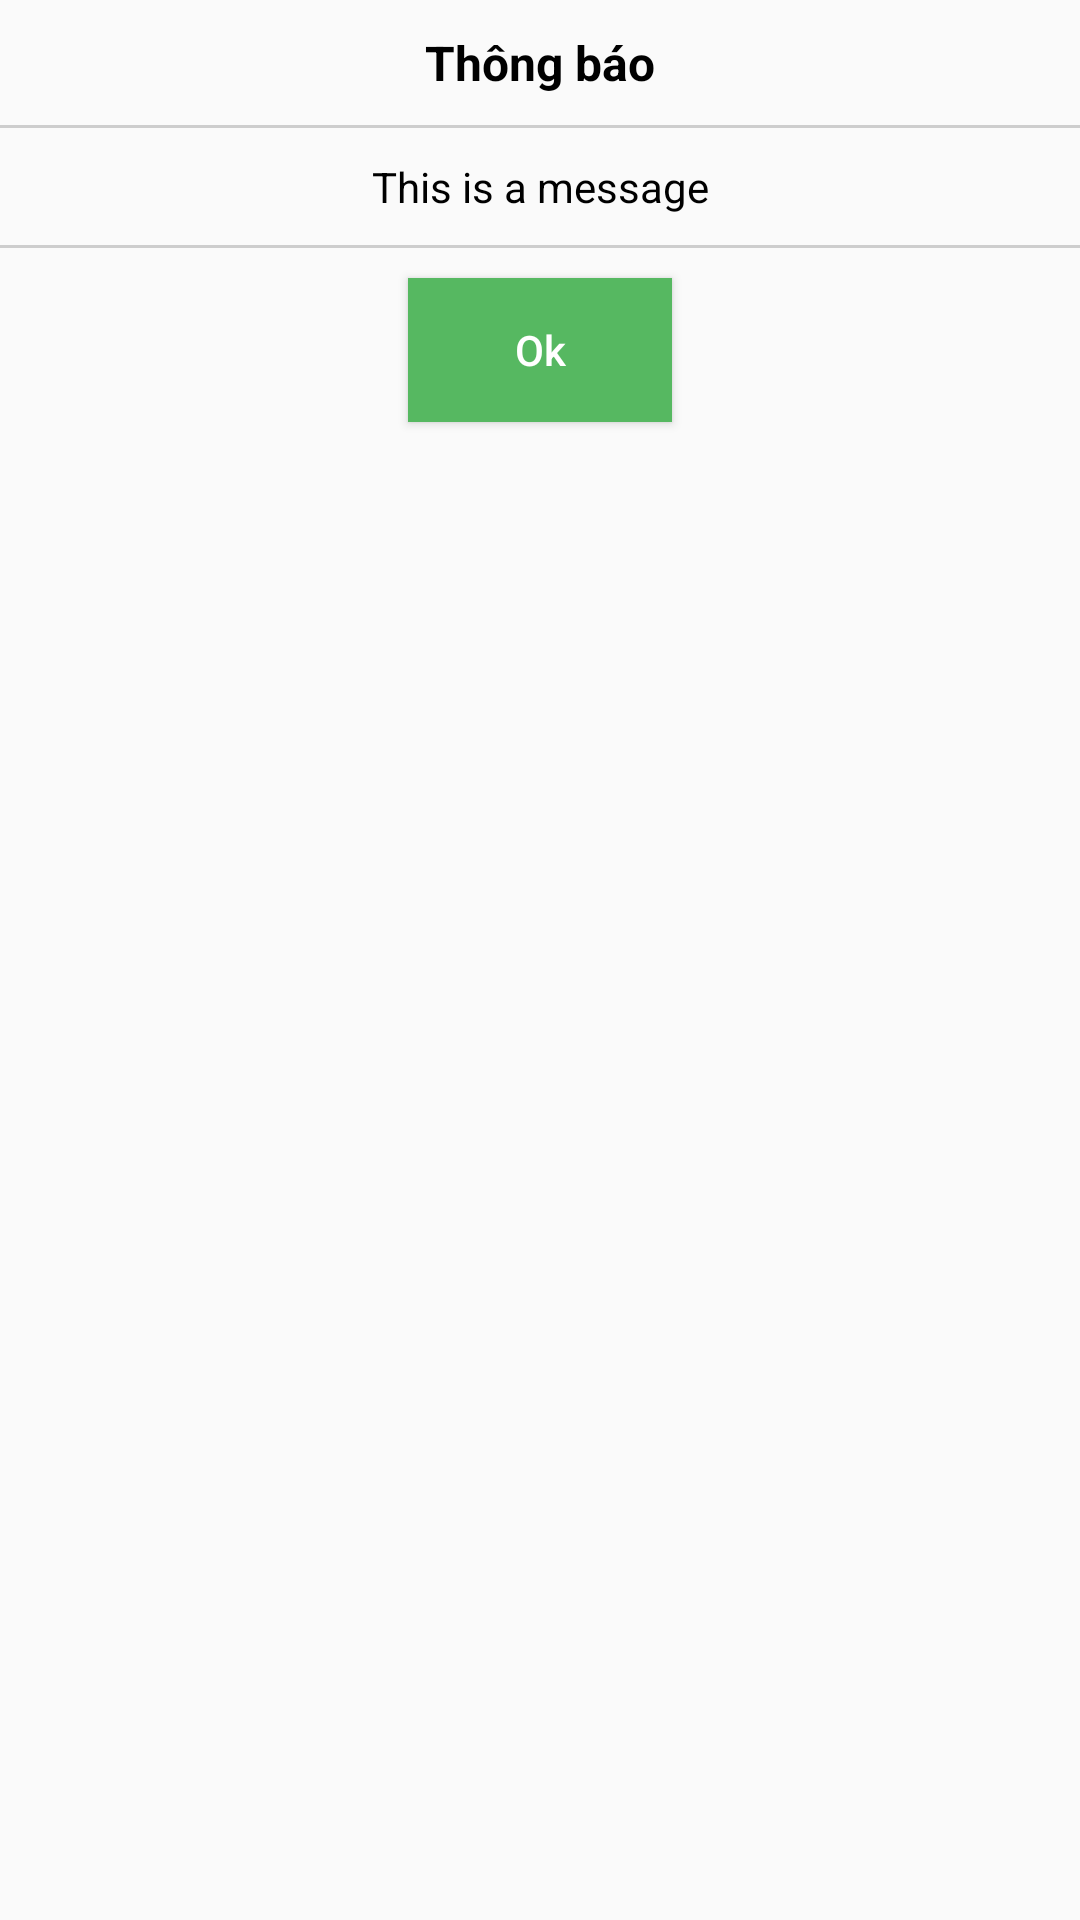

This screen was rendered from an Android layout file. Write that file and the resources it references.
<!-- AndroidManifest.xml: application theme AppTheme -->
<!-- res/layout/dialog_message.xml -->
<?xml version="1.0" encoding="utf-8"?>
<LinearLayout xmlns:android="http://schemas.android.com/apk/res/android"
    android:layout_width="match_parent"
    android:layout_height="match_parent"
    android:orientation="vertical">
    <TextView
        android:id="@+id/txtTitle"
        android:layout_width="match_parent"
        android:layout_height="wrap_content"
        android:text="Thông báo"
        android:textSize="16sp"
        android:textStyle="bold"
        android:textColor="#000"
        android:textAlignment="center"
        android:paddingTop="10dp"
        android:paddingBottom="10dp"/>
    <TextView
        android:layout_width="match_parent"
        android:layout_height="1dp"
        android:background="#CDCDCD"
        android:layout_marginBottom="10dp"/>

    <TextView
        android:id="@+id/txtMessage"
        android:layout_width="match_parent"
        android:layout_height="wrap_content"
        android:text="This is a message"
        android:textColor="#000"
        android:layout_gravity="center_vertical"
        android:textAlignment="center"/>


    <TextView
        android:layout_width="match_parent"
        android:layout_height="1dp"
        android:background="#CDCDCD"
        android:layout_marginBottom="10dp"
        android:layout_marginTop="10dp"/>

    <Button
        android:id="@+id/btnOk"
        android:layout_width="wrap_content"
        android:layout_height="wrap_content"
        android:layout_gravity="center"
        android:text="Ok"
        android:textColor="#FFF"
        android:background="@color/colorPrimary"
        android:textAllCaps="false"/>
</LinearLayout>
<!-- resources referenced by this layout -->
<resources>
  <color name="colorPrimary">#56B861</color>
  <style name="AppTheme" parent="Theme.AppCompat.Light.DarkActionBar">
          
          <item name="colorPrimary">@color/colorPrimary</item>
          <item name="colorPrimaryDark">@color/colorPrimaryDark</item>
          <item name="colorAccent">@color/colorAccent</item>
      </style>
  <color name="colorPrimaryDark">#56B861</color>
  <color name="colorAccent">#FF4081</color>
</resources>
